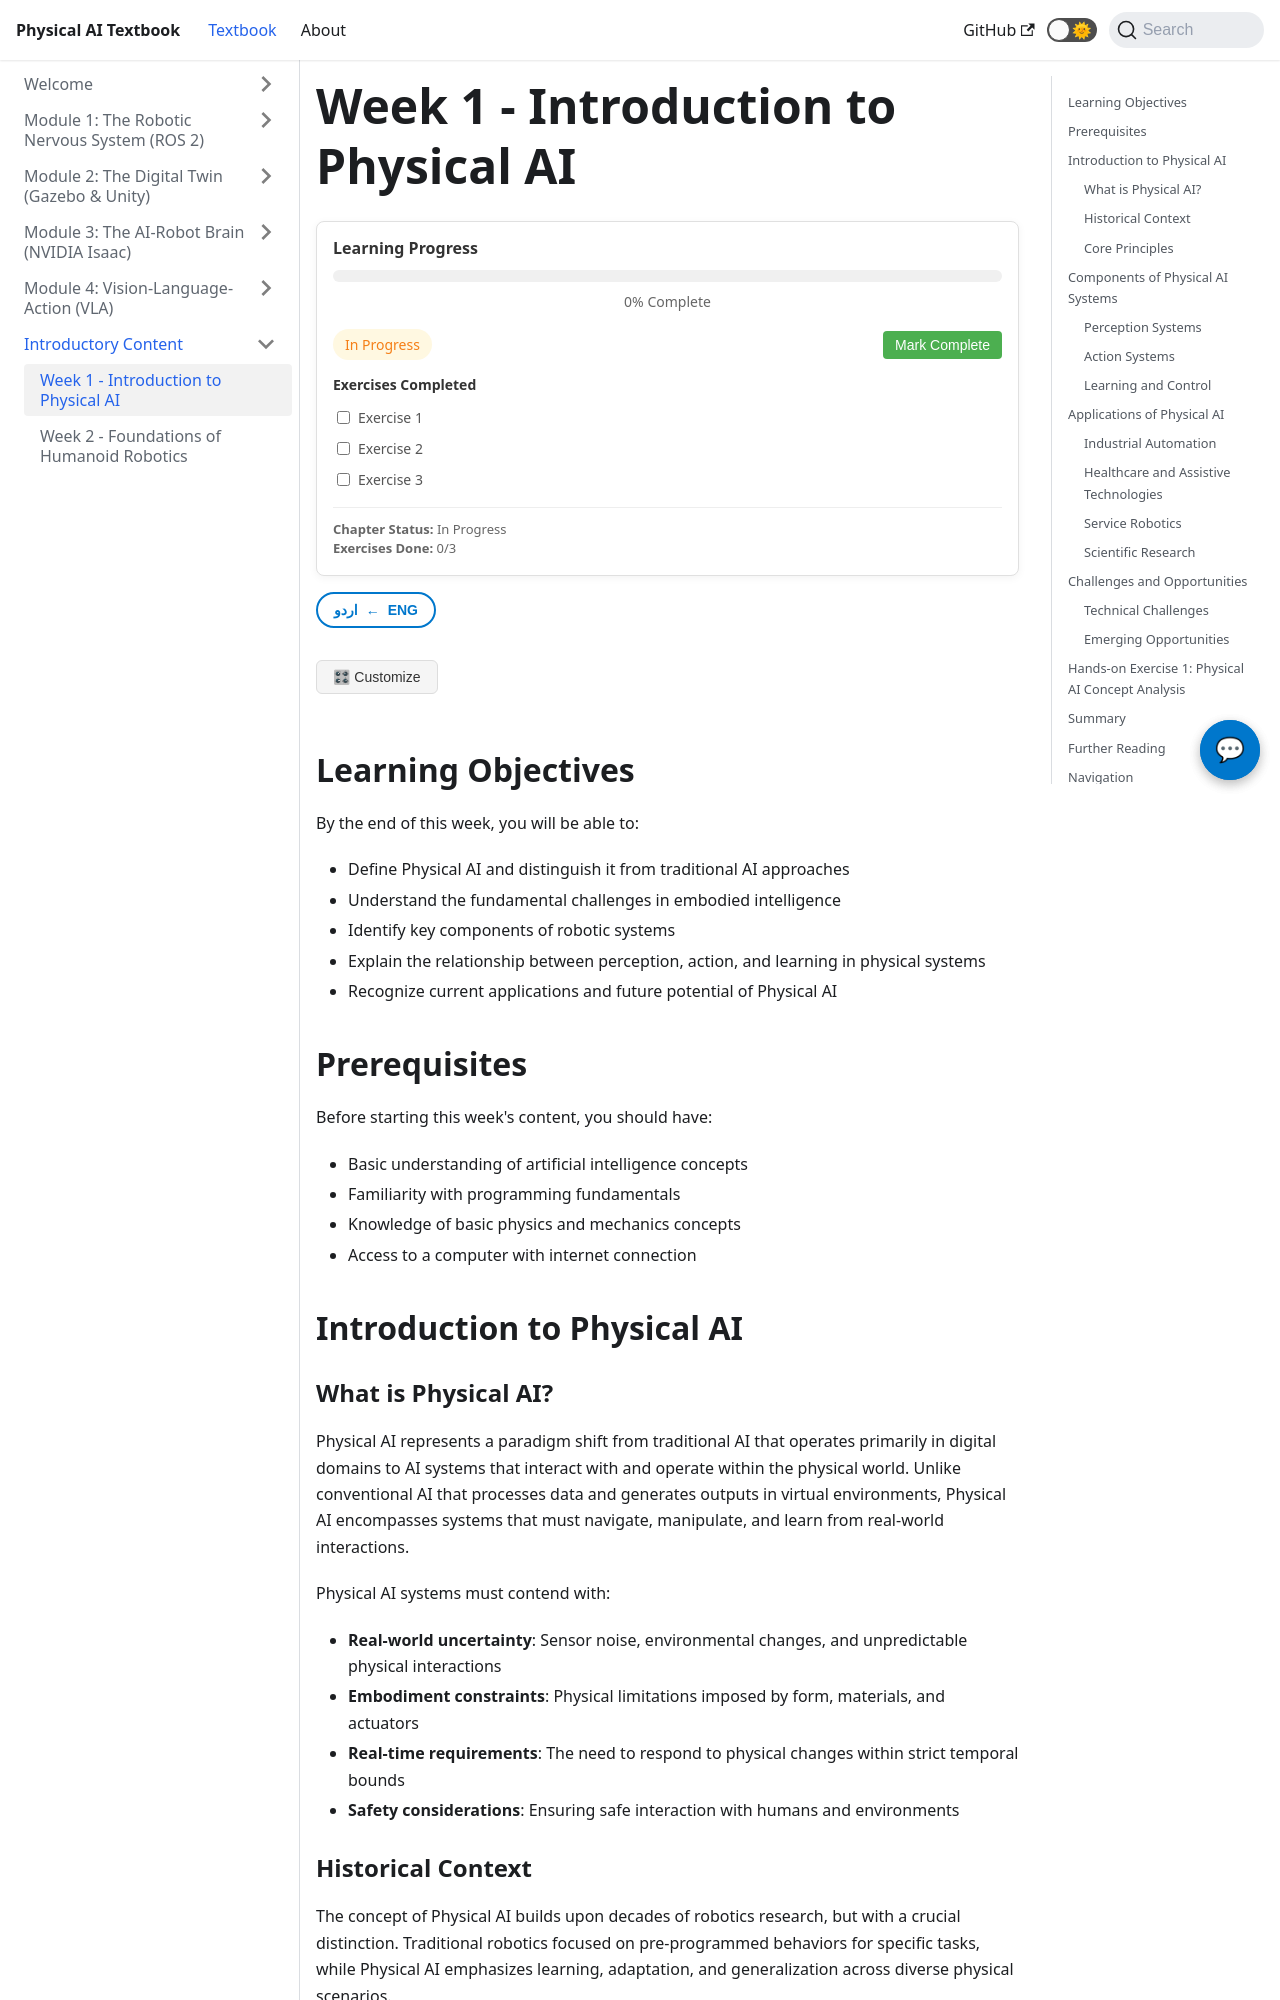

repository: MubashirJatoi/physical-ai-book · page: docs/intro/week1.html · generator: docusaurus

---
sidebar_position: 1
title: Week 1 - Introduction to Physical AI
---

import ChatbotWidget from '@site/src/components/ChatbotWidget';
import ProgressTracker from '@site/src/components/ProgressTracker';
import UrduTranslationToggle from '@site/src/components/UrduTranslationToggle';
import PersonalizationButton from '@site/src/components/PersonalizationButton';
import ImageGallery from '@site/src/components/ImageGallery';
import VideoEmbed from '@site/src/components/VideoEmbed';
import CodePlayground from '@site/src/components/CodePlayground';

# Week 1 - Introduction to Physical AI

<ChatbotWidget />
<ProgressTracker chapterId="intro-week1" />
<UrduTranslationToggle />
<PersonalizationButton />

## Learning Objectives

By the end of this week, you will be able to:
- Define Physical AI and distinguish it from traditional AI approaches
- Understand the fundamental challenges in embodied intelligence
- Identify key components of robotic systems
- Explain the relationship between perception, action, and learning in physical systems
- Recognize current applications and future potential of Physical AI

## Prerequisites

Before starting this week's content, you should have:
- Basic understanding of artificial intelligence concepts
- Familiarity with programming fundamentals
- Knowledge of basic physics and mechanics concepts
- Access to a computer with internet connection

## Introduction to Physical AI

### What is Physical AI?

Physical AI represents a paradigm shift from traditional AI that operates primarily in digital domains to AI systems that interact with and operate within the physical world. Unlike conventional AI that processes data and generates outputs in virtual environments, Physical AI encompasses systems that must navigate, manipulate, and learn from real-world interactions.

Physical AI systems must contend with:
- **Real-world uncertainty**: Sensor noise, environmental changes, and unpredictable physical interactions
- **Embodiment constraints**: Physical limitations imposed by form, materials, and actuators
- **Real-time requirements**: The need to respond to physical changes within strict temporal bounds
- **Safety considerations**: Ensuring safe interaction with humans and environments
